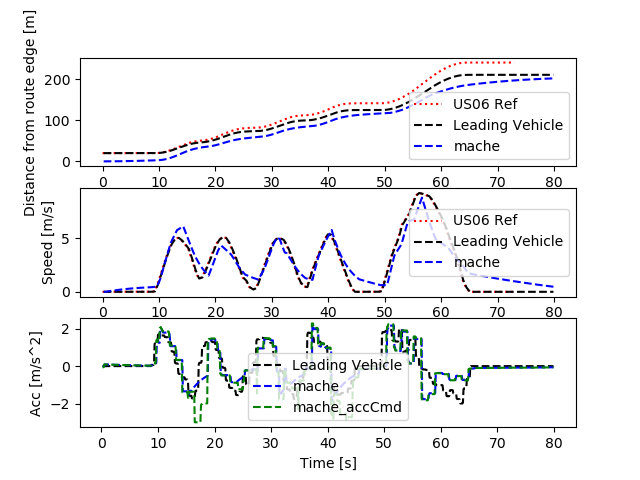

The table this chart was drawn from, first rows:
Realtime [sec], Sim Time [sec], Sim Time from MPC [sec], MPC runtime, v0_dist [m], v0_lane [-], v0_spd [m/s], v0_acc [m/s2], v1_dist [m], v1_lane [-], v1_spd [m/s], v1_acc [m/s2], v1_accCmd [m/s2]
0.0, 0.0, 0.0, 0.0, 0.0, 0.0, 0.0, 0.0, 0.0, 0.0, 0.0, 0.0, 0.0
0.0, 0.0, 0.0, 0.0, 0.0, 0.0, 0.0, 0.0, 0.0, 0.0, 0.0, 0.0, 0.0
0.0, 0.0, 0.0, 0.0, 0.0, 0.0, 0.0, 0.0, 0.0, 0.0, 0.0, 0.0, 0.0
0.0, 0.2, 79.9, 0.008121, 20.0, 0.0, 0.0, 0.0, 0.0, 0.0, 0.0, 0.0, -0.05797
0.1161, 0.3, 79.9, 0.006084, 20.0, 0.0, 0.0, 0.0, 0.0, 0.0, 0.0, 0.0, -0.05797
0.1231, 0.4, 79.9, 0.007795, 20.0, 0.0, 0.0, 0.0, 0.0, 0.0, 0.0, 0.0, -0.05797
0.2096, 0.5, 0.3, 0.006421, 20.0, 0.0, 0.0, 0.0, 0.0, 0.0, 0.0, 0.0, 0.09435
0.309, 0.6, 0.4, 0.007603, 20.0, 0.0, 0.0, 0.0, 0.0009131, 0.0, 0.009131, 0.09131, 0.09435
0.4124, 0.7, 0.5, 0.007752, 20.0, 0.0, 0.0, 0.0, 0.002739, 0.0, 0.01826, 0.09131, 0.09435
0.5119, 0.8, 0.6, 0.003281, 20.0, 0.0, 0.0, 0.0, 0.005478, 0.0, 0.02739, 0.09131, 0.08981
0.6066, 0.9, 0.7, 0.007593, 20.0, 0.0, 0.0, 0.0, 0.009087, 0.0, 0.03608, 0.08691, 0.08858
0.7125, 1.0, 0.7, 0.01312, 20.0, 0.0, 0.0, 0.0, 0.01355, 0.0, 0.04466, 0.08572, 0.08858
0.8196, 1.1, 0.9, 0.008058, 20.0, 0.0, 0.0, 0.0, 0.01888, 0.0, 0.05323, 0.08572, 0.08631
0.9147, 1.2, 1.1, 0.007561, 20.0, 0.0, 0.0, 0.0, 0.02503, 0.0, 0.06158, 0.08352, 0.08399
1.112, 1.3, 1.1, 0.003378, 20.0, 0.0, 0.0, 0.0, 0.032, 0.0, 0.06971, 0.08128, 0.08399
1.118, 1.4, 1.1, 0.008548, 20.0, 0.0, 0.0, 0.0, 0.03979, 0.0, 0.07784, 0.08128, 0.08399
1.215, 1.5, 1.3, 0.007808, 20.0, 0.0, 0.0, 0.0, 0.04838, 0.0, 0.08596, 0.08128, 0.08186
1.313, 1.6, 1.4, 0.0036, 20.0, 0.0, 0.0, 0.0, 0.05777, 0.0, 0.09389, 0.07922, 0.08072
1.406, 1.7, 1.5, 0.007952, 20.0, 0.0, 0.0, 0.0, 0.06794, 0.0, 0.1017, 0.07811, 0.07957
1.515, 1.8, 1.6, 0.00869, 20.0, 0.0, 0.0, 0.0, 0.07888, 0.0, 0.1094, 0.077, 0.07852
1.614, 1.9, 1.7, 0.008968, 20.0, 0.0, 0.0, 0.0, 0.09058, 0.0, 0.117, 0.07599, 0.07745
1.714, 2.0, 1.8, 0.007893, 20.0, 0.0, 0.0, 0.0, 0.103, 0.0, 0.1245, 0.07495, 0.07638
1.812, 2.1, 1.8, 0.005405, 20.0, 0.0, 0.0, 0.0, 0.1162, 0.0, 0.1319, 0.07392, 0.07638
1.909, 2.2, 2.0, 0.008152, 20.0, 0.0, 0.0, 0.0, 0.1301, 0.0, 0.1393, 0.07392, 0.07427
2.016, 2.3, 2.2, 0.007743, 20.0, 0.0, 0.0, 0.0, 0.1448, 0.0, 0.1465, 0.07188, 0.07215
2.214, 2.4, 2.2, 0.005054, 20.0, 0.0, 0.0, 0.0, 0.1601, 0.0, 0.1534, 0.06982, 0.07215
2.223, 2.5, 2.2, 0.008068, 20.0, 0.0, 0.0, 0.0, 0.1762, 0.0, 0.1604, 0.06982, 0.07215
2.315, 2.6, 2.4, 0.007914, 20.0, 0.0, 0.0, 0.0, 0.1929, 0.0, 0.1674, 0.06982, 0.07019
2.413, 2.7, 2.5, 0.008095, 20.0, 0.0, 0.0, 0.0, 0.2103, 0.0, 0.1742, 0.06793, 0.06915
2.514, 2.8, 2.6, 0.009396, 20.0, 0.0, 0.0, 0.0, 0.2284, 0.0, 0.1809, 0.06692, 0.0681
2.617, 2.9, 2.7, 0.007927, 20.0, 0.0, 0.0, 0.0, 0.2472, 0.0, 0.1875, 0.0659, 0.06714
2.714, 3.0, 2.7, 0.00972, 20.0, 0.0, 0.0, 0.0, 0.2666, 0.0, 0.194, 0.06498, 0.06714
2.817, 3.1, 2.9, 0.009354, 20.0, 0.0, 0.0, 0.0, 0.2866, 0.0, 0.2005, 0.06498, 0.06518
2.914, 3.2, 3.0, 0.00881, 20.0, 0.0, 0.0, 0.0, 0.3073, 0.0, 0.2068, 0.06308, 0.06422
3.016, 3.3, 3.1, 0.00822, 20.0, 0.0, 0.0, 0.0, 0.3286, 0.0, 0.213, 0.06214, 0.06321
3.113, 3.4, 3.3, 0.009395, 20.0, 0.0, 0.0, 0.0, 0.3505, 0.0, 0.2191, 0.06117, 0.06135
3.315, 3.5, 3.3, 0.007283, 20.0, 0.0, 0.0, 0.0, 0.373, 0.0, 0.2251, 0.05937, 0.06135
3.324, 3.6, 3.3, 0.007817, 20.0, 0.0, 0.0, 0.0, 0.3961, 0.0, 0.231, 0.05937, 0.06135
3.414, 3.7, 3.5, 0.007864, 20.0, 0.0, 0.0, 0.0, 0.4198, 0.0, 0.2369, 0.05937, 0.05953
3.513, 3.8, 3.6, 0.009132, 20.0, 0.0, 0.0, 0.0, 0.4441, 0.0, 0.2427, 0.05761, 0.05858
3.616, 3.9, 3.7, 0.003273, 20.0, 0.0, 0.0, 0.0, 0.4689, 0.0, 0.2484, 0.05669, 0.05762
3.706, 4.0, 3.8, 0.008421, 20.0, 0.0, 0.0, 0.0, 0.4943, 0.0, 0.2539, 0.05576, 0.05675
3.815, 4.1, 3.9, 0.00808, 20.0, 0.0, 0.0, 0.0, 0.5203, 0.0, 0.2594, 0.05492, 0.05585
3.914, 4.2, 4.0, 0.00844, 20.0, 0.0, 0.0, 0.0, 0.5467, 0.0, 0.2648, 0.05405, 0.05497
4.015, 4.3, 4.1, 0.008092, 20.0, 0.0, 0.0, 0.0, 0.5738, 0.0, 0.2702, 0.05319, 0.05409
4.114, 4.4, 4.2, 0.006917, 20.0, 0.0, 0.0, 0.0, 0.6013, 0.0, 0.2754, 0.05234, 0.05321
4.211, 4.5, 4.4, 0.007855, 20.0, 0.0, 0.0, 0.0, 0.6293, 0.0, 0.2805, 0.0515, 0.05149
4.415, 4.6, 4.4, 0.00628, 20.0, 0.0, 0.0, 0.0, 0.6579, 0.0, 0.2855, 0.04983, 0.05149
4.423, 4.7, 4.4, 0.008834, 20.0, 0.0, 0.0, 0.0, 0.6869, 0.0, 0.2905, 0.04983, 0.05149
4.514, 4.8, 4.6, 0.008141, 20.0, 0.0, 0.0, 0.0, 0.7165, 0.0, 0.2955, 0.04983, 0.04984
4.614, 4.9, 4.7, 0.008171, 20.0, 0.0, 0.0, 0.0, 0.7465, 0.0, 0.3003, 0.04823, 0.04897
4.713, 5.0, 4.8, 0.00955, 20.0, 0.0, 0.0, 0.0, 0.777, 0.0, 0.305, 0.04739, 0.0481
4.816, 5.1, 4.9, 0.007911, 20.0, 0.0, 0.0, 0.0, 0.808, 0.0, 0.3097, 0.04655, 0.04731
4.914, 5.2, 4.9, 0.008109, 20.0, 0.0, 0.0, 0.0, 0.8394, 0.0, 0.3143, 0.04578, 0.04731
5.014, 5.3, 5.1, 0.008356, 20.0, 0.0, 0.0, 0.0, 0.8713, 0.0, 0.3189, 0.04578, 0.04569
5.115, 5.4, 5.2, 0.008229, 20.0, 0.0, 0.0, 0.0, 0.9036, 0.0, 0.3233, 0.04422, 0.04489
5.216, 5.5, 5.3, 0.008315, 20.0, 0.0, 0.0, 0.0, 0.9364, 0.0, 0.3276, 0.04344, 0.04406
5.314, 5.6, 5.5, 0.007703, 20.0, 0.0, 0.0, 0.0, 0.9696, 0.0, 0.3319, 0.04264, 0.04252
5.512, 5.7, 5.5, 0.006578, 20.0, 0.0, 0.0, 0.0, 1.003, 0.0, 0.336, 0.04115, 0.04252
5.522, 5.8, 5.5, 0.008659, 20.0, 0.0, 0.0, 0.0, 1.037, 0.0, 0.3401, 0.04115, 0.04252
... 741 more rows
